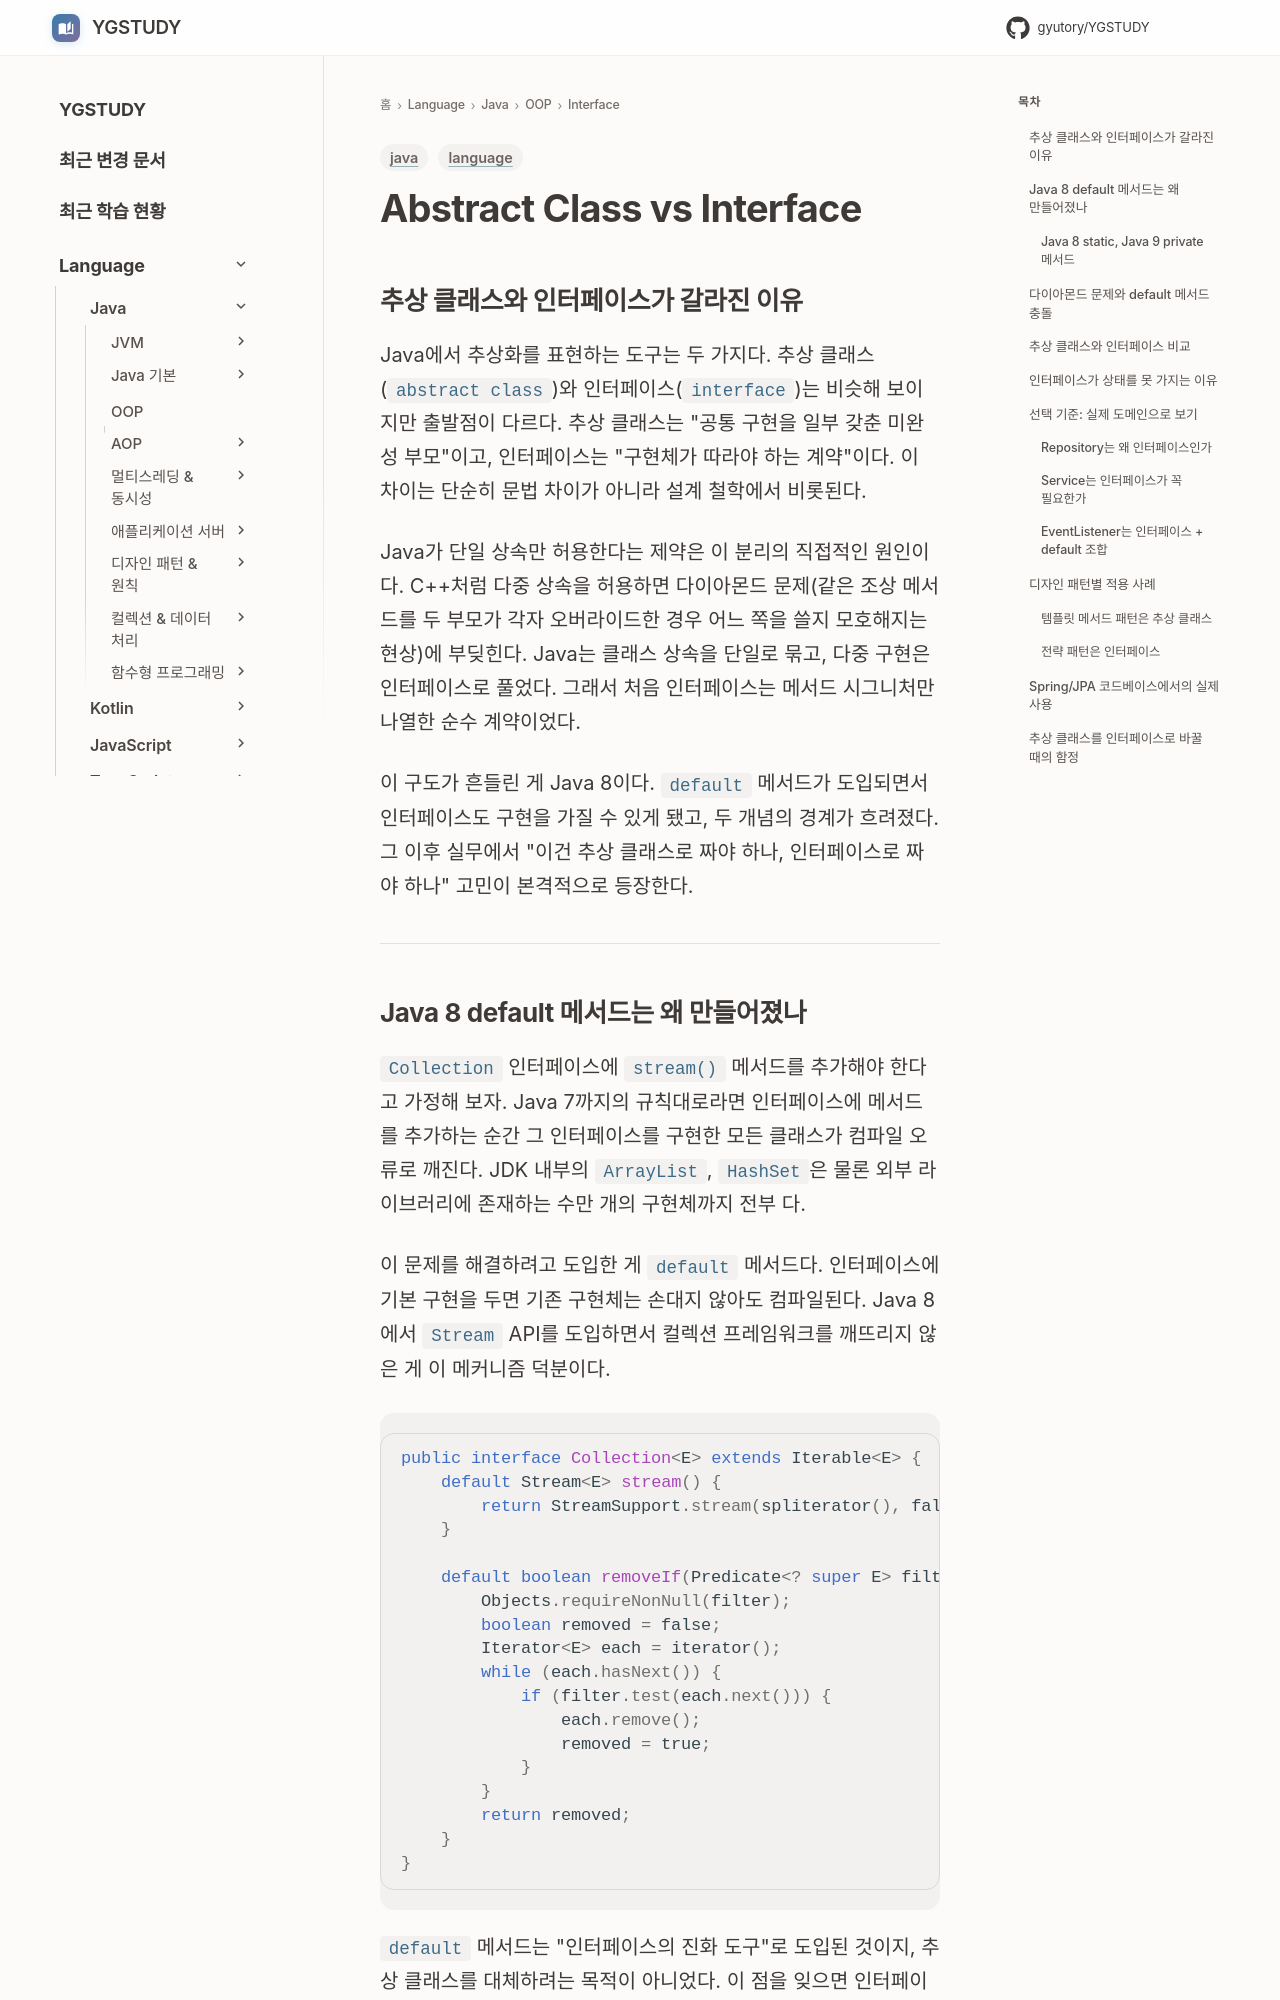

repository: GYUTORY/YGSTUDY · page: Language/Java/객체지향 프로그래밍 (OOP)/interface/Abstract Class__vs__Interface/index.html · generator: mkdocs

---
title: Abstract Class vs Interface
tags: [language, java]
updated: 2026-04-28
---

# Abstract Class vs Interface
## 추상 클래스와 인터페이스가 갈라진 이유

Java에서 추상화를 표현하는 도구는 두 가지다. 추상 클래스(`abstract class`)와 인터페이스(`interface`)는 비슷해 보이지만 출발점이 다르다. 추상 클래스는 "공통 구현을 일부 갖춘 미완성 부모"이고, 인터페이스는 "구현체가 따라야 하는 계약"이다. 이 차이는 단순히 문법 차이가 아니라 설계 철학에서 비롯된다.

Java가 단일 상속만 허용한다는 제약은 이 분리의 직접적인 원인이다. C++처럼 다중 상속을 허용하면 다이아몬드 문제(같은 조상 메서드를 두 부모가 각자 오버라이드한 경우 어느 쪽을 쓸지 모호해지는 현상)에 부딪힌다. Java는 클래스 상속을 단일로 묶고, 다중 구현은 인터페이스로 풀었다. 그래서 처음 인터페이스는 메서드 시그니처만 나열한 순수 계약이었다.

이 구도가 흔들린 게 Java 8이다. `default` 메서드가 도입되면서 인터페이스도 구현을 가질 수 있게 됐고, 두 개념의 경계가 흐려졌다. 그 이후 실무에서 "이건 추상 클래스로 짜야 하나, 인터페이스로 짜야 하나" 고민이 본격적으로 등장한다.

---
